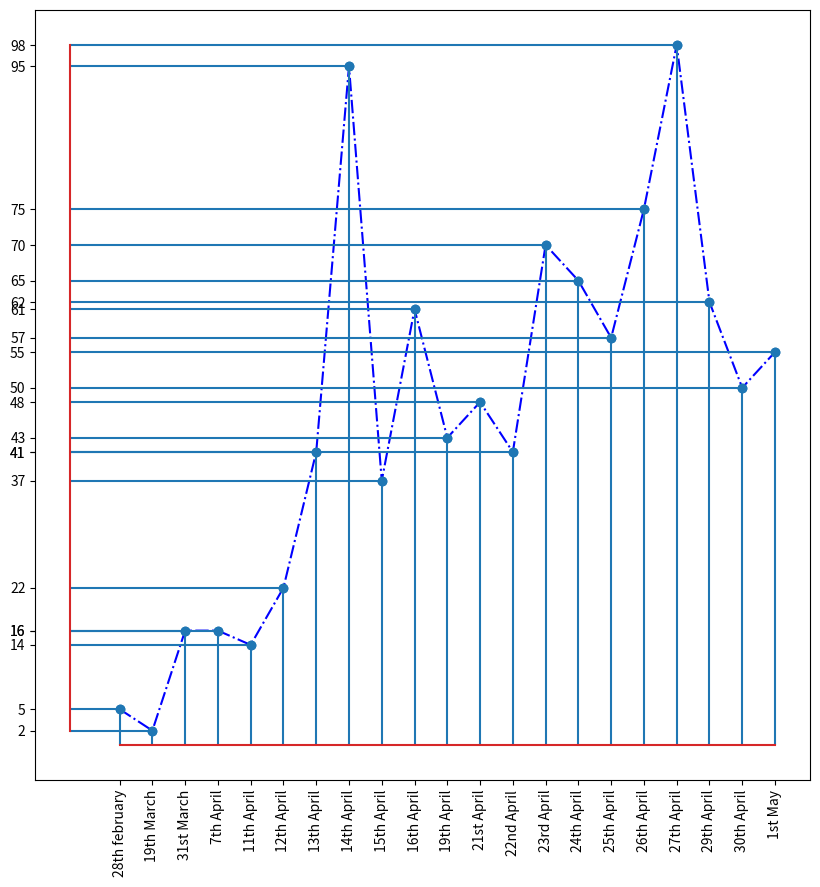

This chart was generated by the following Python code:
from matplotlib import pyplot as plt
positive = [5,2,16,16,14,22,41,95,37,61,43,48,41,70,65,57,75,98,62,50,55]
x = [1, 2, 3, 4, 5, 6, 7, 8, 9, 10, 11, 12, 13, 14, 15, 16, 17, 18, 19, 20, 21]
a_xticks = ['28th february' , '19th March' , '31st March' , '7th April' , '11th April' , '12th April' , '13th April' , '14th April' , '15th April' , '16th April' , '19th April' , '21st April' , '22nd April' , '23rd April' , '24th April' , '25th April' , '26th April' , '27th April' , '29th April' , '30th April' , '1st May']
plt.figure(figsize=(10,10))
plt.xticks(x, a_xticks)
plt.yticks(positive, positive)
plt.plot(x,positive, 'b-.')
plt.xticks(rotation=90)
plt.stem(x, positive)
plt.stem(positive, x, orientation = 'horizontal', bottom = -0.5)
plt.show
plt.savefig('the_best_plot2.jpg')
